Photos from the image-classification dataset "DocumentTranslation" in the GitHub repository adirathor-dev/DocumentTranslation. Its 4 classes are: bold text, italic text, regular text, underlined text.

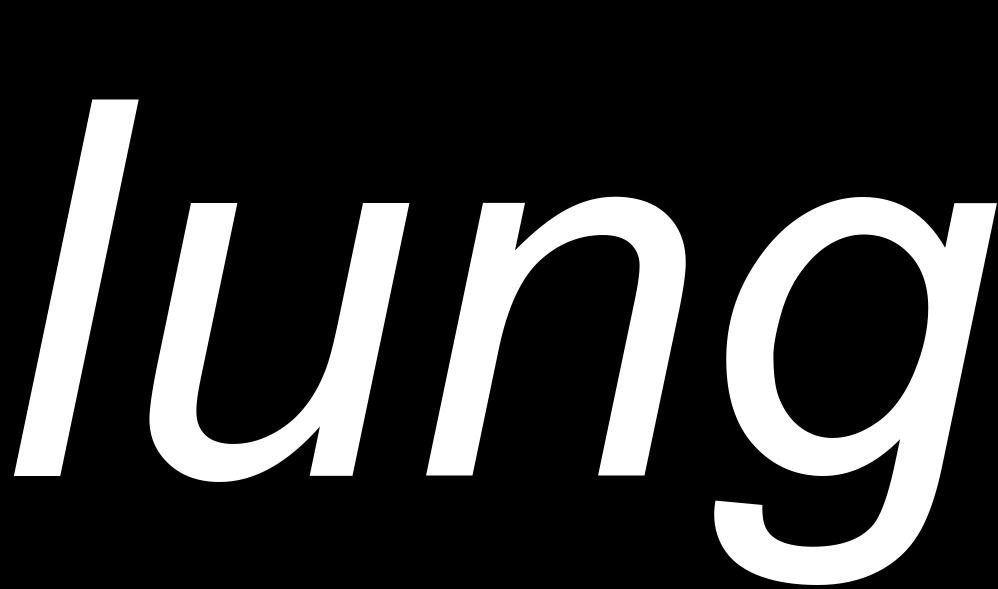
Label: italic text

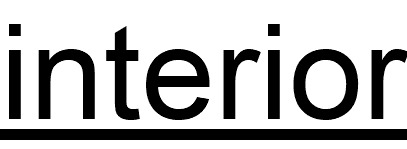
Label: underlined text

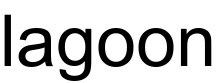
Label: regular text

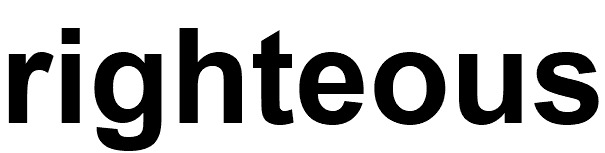
Label: bold text

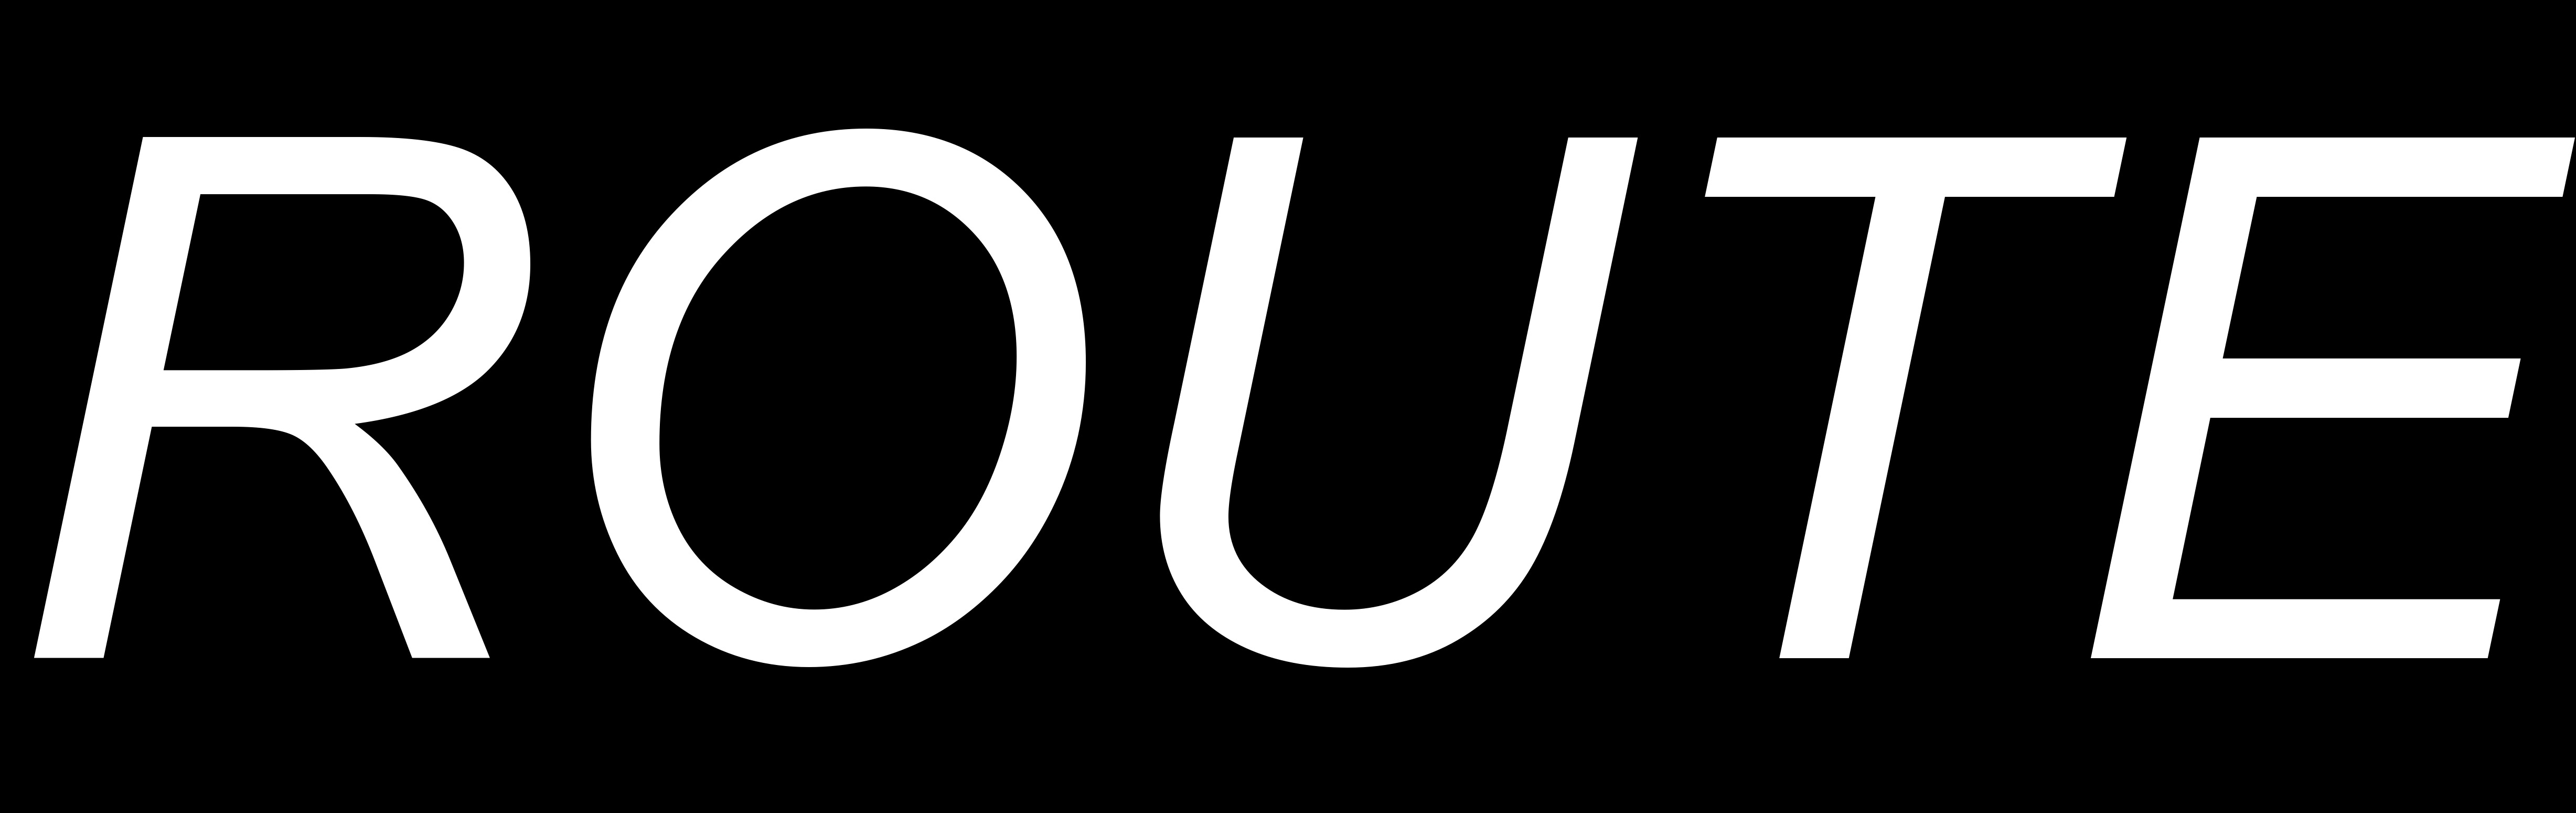
Label: italic text

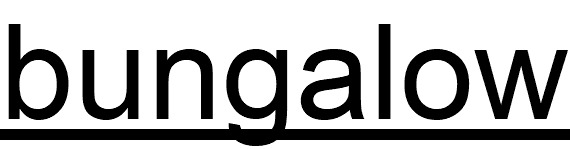
Label: underlined text
